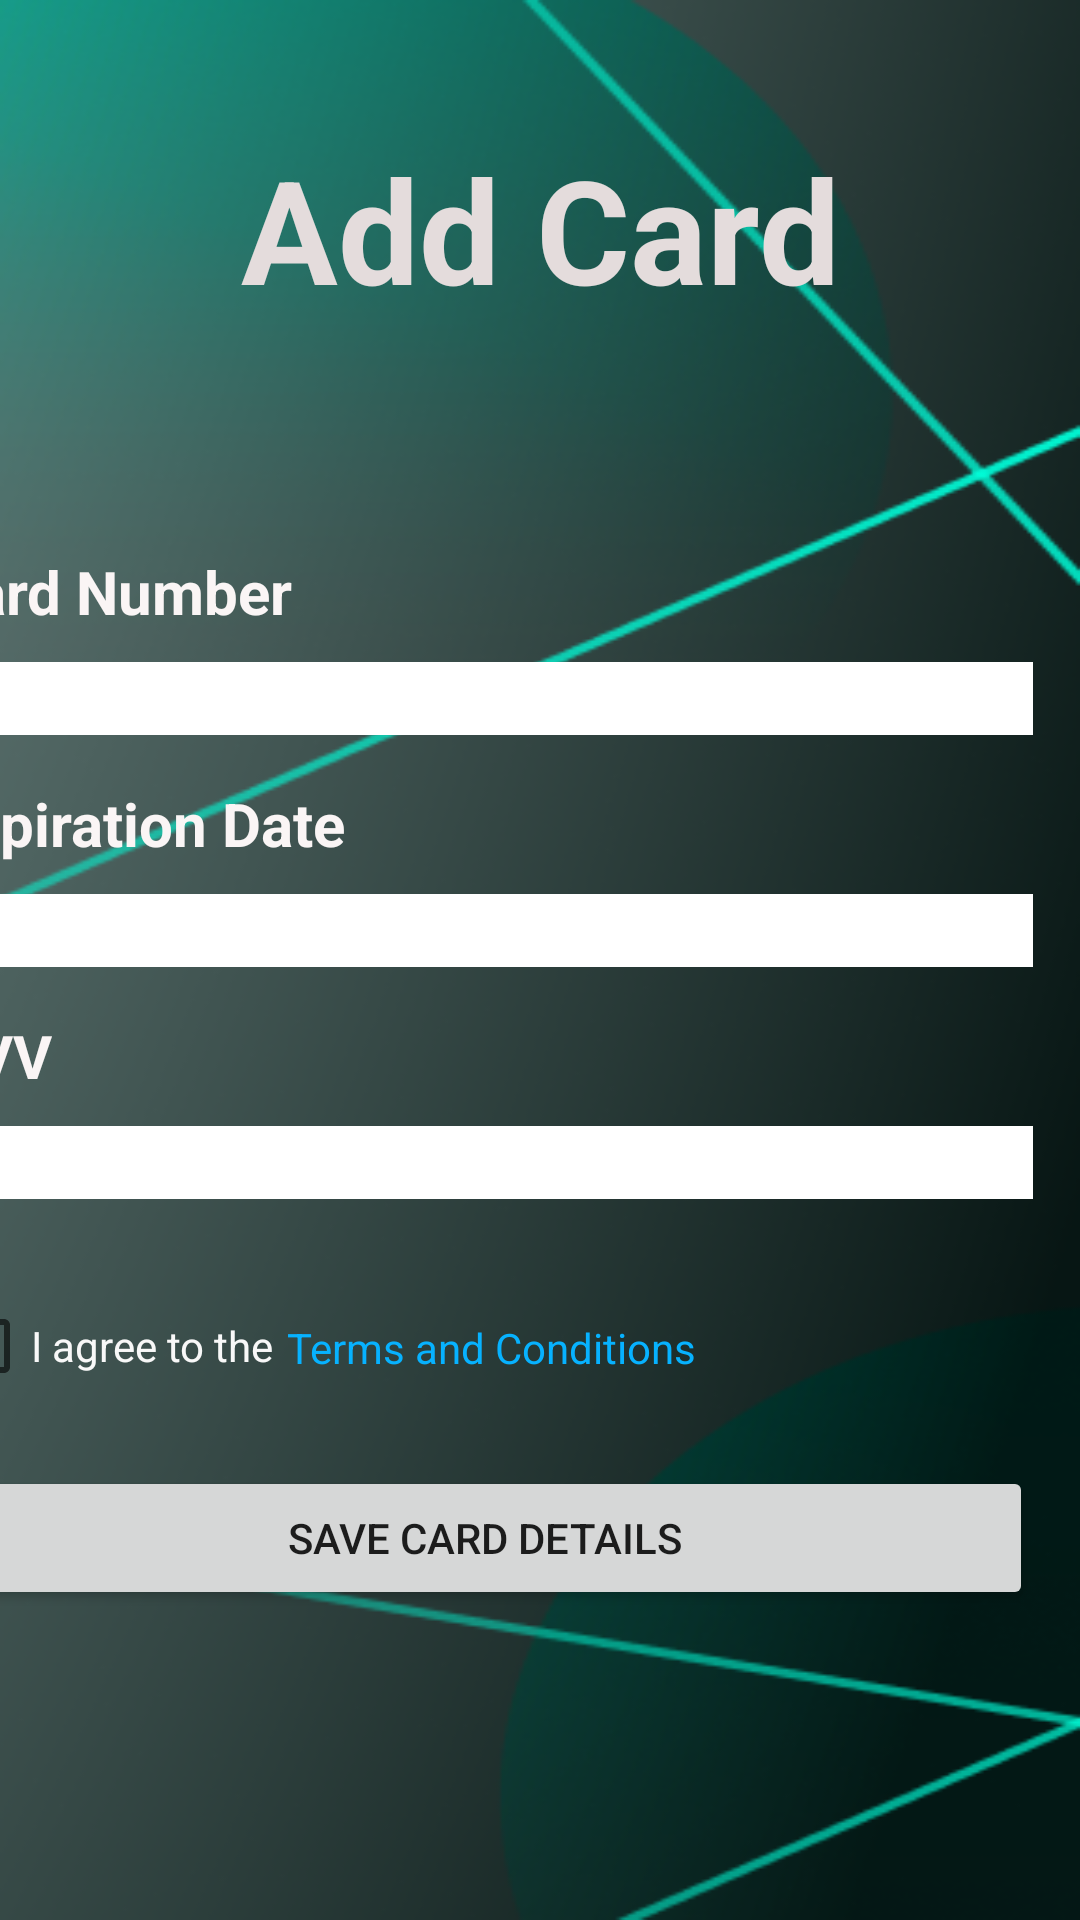

Layout XML and referenced resources for this Android screen:
<!-- AndroidManifest.xml: application theme Theme.Mini_Assignment -->
<!-- res/layout/fragment_add_card.xml -->
<?xml version="1.0" encoding="utf-8"?>
<androidx.constraintlayout.widget.ConstraintLayout
    xmlns:android="http://schemas.android.com/apk/res/android"
    xmlns:app="http://schemas.android.com/apk/res-auto"
    xmlns:tools="http://schemas.android.com/tools"
    android:layout_width="match_parent"
    android:layout_height="match_parent"
    android:background="@drawable/background"
    tools:context=".Payment.PaymentFragment">




    <TextView
        android:id="@+id/textView8"
        android:layout_width="wrap_content"
        android:layout_height="wrap_content"
        android:layout_marginTop="44dp"
        android:text="Add Card"
        android:textColor="#E4DCDC"
        android:textSize="48sp"
        android:textStyle="bold"
        app:layout_constraintEnd_toEndOf="parent"
        app:layout_constraintStart_toStartOf="parent"
        app:layout_constraintTop_toTopOf="parent" />

    <RelativeLayout
        android:layout_width="398dp"
        android:layout_height="444dp"
        android:padding="16dp"
        app:layout_constraintBottom_toBottomOf="parent"
        app:layout_constraintEnd_toEndOf="parent"
        app:layout_constraintHorizontal_bias="1.0"
        app:layout_constraintStart_toStartOf="parent"
        app:layout_constraintTop_toBottomOf="@+id/textView8"
        app:layout_constraintVertical_bias="0.675">

        

        <TextView
            android:id="@+id/textView12"
            android:layout_width="wrap_content"
            android:layout_height="wrap_content"
            android:text="Card Number"
            android:textColor="#FAF5F5"
            android:textSize="20sp"
            android:textStyle="bold"
            app:layout_constraintTop_toTopOf="parent" />

        <EditText
            android:id="@+id/editCardNumber"
            android:layout_width="match_parent"
            android:layout_height="wrap_content"
            android:layout_below="@id/textView12"
            android:layout_marginTop="10dp"
            android:background="@android:color/white"
            android:inputType="number"
            android:maxLines="1"
            app:layout_constraintTop_toBottomOf="@+id/textView12" />

        <TextView
            android:id="@+id/textView13"
            android:layout_width="wrap_content"
            android:layout_height="wrap_content"
            android:layout_below="@id/editCardNumber"
            android:layout_marginTop="16dp"
            android:text="Expiration Date"
            android:textColor="#FAF5F5"
            android:textSize="20sp"
            android:textStyle="bold"
            app:layout_constraintTop_toBottomOf="@+id/editCardNumber" />

        <EditText
            android:id="@+id/editExpirationDate"
            android:layout_width="match_parent"
            android:layout_height="wrap_content"
            android:layout_below="@id/textView13"
            android:layout_marginTop="10dp"
            android:background="@android:color/white"
            android:inputType="text"
            android:maxLines="1"
            app:layout_constraintTop_toBottomOf="@+id/textView13" />

        <TextView
            android:id="@+id/textView14"
            android:layout_width="wrap_content"
            android:layout_height="wrap_content"
            android:layout_below="@id/editExpirationDate"
            android:layout_marginTop="16dp"
            android:text="CVV "
            android:textColor="#FAF5F5"
            android:textSize="20sp"
            android:textStyle="bold"
            app:layout_constraintTop_toBottomOf="@+id/editExpirationDate" />

        <EditText
            android:id="@+id/editCvv"
            android:layout_width="match_parent"
            android:layout_height="wrap_content"
            android:layout_below="@id/textView14"
            android:layout_marginTop="10dp"
            android:background="@android:color/white"
            android:inputType="number"
            android:maxLines="1"
            app:layout_constraintTop_toBottomOf="@+id/textView14" />

        <Button
            android:id="@+id/btnSave"
            android:layout_width="match_parent"
            android:layout_height="wrap_content"
            android:layout_below="@id/checkBox"
            android:layout_marginTop="16dp"
            android:text="Save Card Details"
            app:layout_constraintTop_toBottomOf="@+id/editCvv" />

        

        <CheckBox
            android:id="@+id/checkBox"
            android:layout_width="wrap_content"
            android:layout_height="wrap_content"
            android:layout_below="@id/editCvv"
            android:layout_marginTop="25dp"
            android:text="I agree to the "
            android:textColor="#F8F8F8" />

        <TextView
            android:id="@+id/textView15"
            android:layout_width="175dp"
            android:layout_height="38dp"
            android:layout_above="@+id/btnSave"
            android:layout_below="@+id/editCvv"
            android:layout_alignParentEnd="true"
            android:layout_marginStart="1dp"
            android:layout_marginTop="40dp"
            android:layout_marginEnd="97dp"
            android:layout_toEndOf="@+id/checkBox"
            android:text="Terms and Conditions"
            android:textColor="#07B2FF" />




    </RelativeLayout>

    <FrameLayout
        android:layout_width="match_parent"
        android:layout_height="match_parent"
        android:id="@+id/fragment_container_addcard"></FrameLayout>

</androidx.constraintlayout.widget.ConstraintLayout>
<!-- resources referenced by this layout -->
<resources>
  <!-- drawable background: png bitmap (drawable, 112894 bytes) -->
  <style name="Theme.Mini_Assignment" parent="Theme.MaterialComponents.Light.NoActionBar">
          
          <item name="colorPrimary">@color/purple_500</item>
          <item name="colorPrimaryVariant">@color/purple_700</item>
          <item name="colorOnPrimary">@color/white</item>
          
          <item name="colorSecondary">@color/teal_200</item>
          <item name="colorSecondaryVariant">@color/teal_700</item>
          <item name="colorOnSecondary">@color/black</item>
          
          <item name="android:statusBarColor">?attr/colorPrimaryVariant</item>
          
      </style>
  <color name="purple_500">#FF6200EE</color>
  <color name="purple_700">#FF3700B3</color>
  <color name="white">#FFFFFFFF</color>
  <color name="teal_200">#FF03DAC5</color>
  <color name="teal_700">#FF018786</color>
  <color name="black">#FF000000</color>
</resources>
